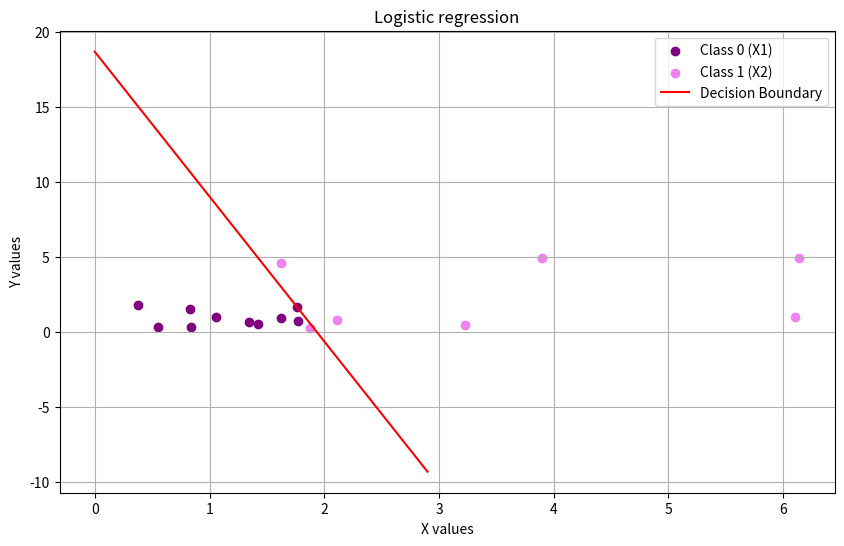

Python code for this plot:
# Импортируем библиотеку для построения графиков
import matplotlib.pyplot as plt
# Импортируем библиотеку для работы с массивами и математическими функциями
import numpy as np
# Импортируем константу e и функцию логарифма
from math import e, log

# Данные для двух классов
# Координаты первого класса
X1 = [ 
    [0.38, 1.42, 0.55, 1.34, 1.76, 1.62, 0.83, 0.84, 1.77, 1.06],
    [1.79, 0.54, 0.34, 0.678, 1.64, 0.92, 1.49, 0.3, 0.7, 0.99]
]
# Координаты второго класса
X2 = [ 
    [3.9, 6.14, 6.1, 2.11, 3.23, 1.62, 1.88],
    [4.93, 4.95, 0.97, 0.77, 0.43, 4.61, 0.25]
]

# Создаем входные данные и целевые метки
# Входные данные для первого класса
inputs = [(X1[0][i], X1[1][i]) for i in range(len(X1[0]))]
 # Целевые метки для первого класса
targets = [0 for _ in range(len(X1[0]))]
# Входные данные для второго класса
inputs += [(X2[0][i], X2[1][i]) for i in range(len(X2[0]))]
# Целевые метки для второго класса
targets += [1 for _ in range(len(X2[0]))] 

# Инициализация весов с использованием NumPy
# Случайная инициализация весов
weights = np.random.randn(3) * 0.01

# Функция для вычисления взвешенного значения z
def weighted_z(point):
    # Умножаем каждую координату на соответствующий вес
    z = [item * weights[i] for i, item in enumerate(point)]
    # Возвращаем сумму и добавляем смещение
    return sum(z) + weights[-1]

# Функция логистической функции
def logistic_function(z):
    # Возвращаем значение логистической функции
    return 1 / (1 + e ** (-z))  

# Функция для вычисления ошибки логистической регрессии с регуляризацией
# Добавлена регуляризация
def logistic_error(reg_lambda=0.01):
    # Список для хранения ошибок
    errors = []
    # Проходим по всем входным данным
    for i, point in enumerate(inputs):
        # Вычисляем z
        z = weighted_z(point)
        # Получаем выходное значение
        output = logistic_function(z)
        # Получаем целевую метку
        target = targets[i]
        # Если выходное значение равно 1
        if output == 1:
            # Избегаем логарифма от 0
            output = 0.99999
            # Если выходное значение равно 0
        if output == 0:
            # Избегаем логарифма от 0
            output = 0.00001
            # Вычисляем ошибку
        error = -(target * log(output, e) - (1 - target) * log(1 - output, e))
         # Добавляем ошибку в список
        errors.append(error)
    # Добавлена L2 регуляризация
    # Вычисляем регуляризационный член
    reg_term = (reg_lambda / 2) * np.sum(weights**2)
    # Возвращаем среднюю ошибку с регуляризацией
    return (sum(errors) / len(errors)) + reg_term

# Различные значения скорости обучения для эксперимента
lr_values = [0.01, 0.1, 0.2, 0.3]
# Начальное значение для лучшей скорости обучения
best_lr = 0.1
# Начальное значение для минимальной ошибки
min_error = float('inf')

# Количество эпох для обучения
num_epochs = 10000 

# Проходим по всем значениям скорости обучения
for lr in lr_values:
    # Переинициализация весов для каждого lr
    weights = np.random.randn(3) * 0.01
    # Проходим по всем эпохам
    for epoch in range(num_epochs):  
        # Проходим по всем входным данным
        for i, point in enumerate(inputs):
            # Вычисляем z
            z = weighted_z(point)
            # Получаем выходное значение
            output = logistic_function(z)
            # Получаем целевую метку
            target = targets[i]
            # Обновляем веса для всех, кроме смещения
            for j in range(len(weights) - 1):
                # Обновляем вес
                weights[j] -= lr * point[j] * (output - target) * (1 / len(inputs))
                # Обновляем смещение
            weights[-1] -= lr * (output - target) * (1 / len(inputs))
             # Вычисляем ошибку
        error = logistic_error()
        # Если ошибка меньше минимальной
        if error < min_error:
            # Обновляем минимальную ошибку
            min_error = error
            # Обновляем лучшую скорость обучения
            best_lr = lr 

# Выводим скорость обучения и ошибку
print(f"lr: {lr}, error: {error}") 
# Выводим лучшую скорость обучения
print(f"Лучшая скорость обучения: {best_lr}")
# Выводим финальные веса
print(weights) 

# Функция для вычисления точности модели
def accuracy():
    # Счетчик правильных ответов
    true_outputs = 0
    # Проходим по всем входным данным
    for i, point in enumerate(inputs):
        # Вычисляем z
        z = weighted_z(point)
        # Получаем выходное значение
        output = logistic_function(z)
        # Получаем целевую метку
        target = targets[i]
        # Если округленное значение совпадает с целевой меткой
        if round(output) == target:
            # Увеличиваем счетчик
            true_outputs += 1
            # Возвращаем количество правильных ответов и общее количество
    return true_outputs, len(inputs)  

# Функция для тестирования модели
def test():
    # Проходим по всем входным данным
    for i, point in enumerate(inputs):
        # Вычисляем z
        z = weighted_z(point)
        # Получаем выходное значение
        output = logistic_function(z)
        # Получаем целевую метку
        target = targets[i]
        # Выводим выходное значение и целевую метку
        print(f"output: {round(output, 2)}, target: {target}")  

# Запускаем тестирование
test()
# Выводим точность
print("accuracy:", accuracy())  

# Функция для построения границы принятия решения
def plot_decision_boundary():
    # Генерируем значения x
    x_values = [i / 10 for i in range(30)]
    # Вычисляем соответствующие значения y
    y_values = [-(weights[0] * x + weights[-1]) / weights[1] for x in x_values]
    # Строим границу принятия решения
    plt.plot(x_values, y_values, color='red', label='Decision Boundary') 

# Устанавливаем размер графика
plt.figure(figsize=(10, 6))
# Строим точки первого класса
plt.scatter(X1[0], X1[1], color='purple', label='Class 0 (X1)')
# Строим точки второго класса
plt.scatter(X2[0], X2[1], color='violet', label='Class 1 (X2)')
plot_decision_boundary()  # Строим границу принятия решения
plt.title('Logistic regression')  # Устанавливаем заголовок графика
plt.xlabel('X values')  # Устанавливаем подпись для оси X
plt.ylabel('Y values')  # Устанавливаем подпись для оси Y
plt.legend()  # Показываем легенду
plt.grid()  # Включаем сетку
plt.show()  # Отображаем график
